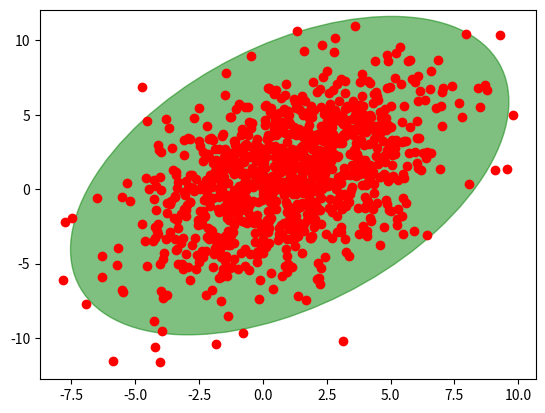

Write Python code to recreate this figure.
# -*- coding: utf-8 -*-
"""
Created on Fri Jan 18 15:34:17 2019

[redacted]
"""

import numpy as np

import matplotlib.pyplot as plt
from matplotlib.patches import Ellipse

def plot_point_cov(points, nstd=2, ax=None, **kwargs):
    """
    Plots an `nstd` sigma ellipse based on the mean and covariance of a point
    "cloud" (points, an Nx2 array).

    Parameters
    ----------
        points : An Nx2 array of the data points.
        nstd : The radius of the ellipse in numbers of standard deviations.
            Defaults to 2 standard deviations.
        ax : The axis that the ellipse will be plotted on. Defaults to the 
            current axis.
        Additional keyword arguments are pass on to the ellipse patch.

    Returns
    -------
        A matplotlib ellipse artist
    """
    pos = points.mean(axis=0)
    cov = np.cov(points, rowvar=False)
    return plot_cov_ellipse(cov, pos, nstd, ax, **kwargs)

def plot_cov_ellipse(cov, pos, nstd=2, ax=None, **kwargs):
    """
    Plots an `nstd` sigma error ellipse based on the specified covariance
    matrix (`cov`). Additional keyword arguments are passed on to the 
    ellipse patch artist.

    Parameters
    ----------
        cov : The 2x2 covariance matrix to base the ellipse on
        pos : The location of the center of the ellipse. Expects a 2-element
            sequence of [x0, y0].
        nstd : The radius of the ellipse in numbers of standard deviations.
            Defaults to 2 standard deviations.
        ax : The axis that the ellipse will be plotted on. Defaults to the 
            current axis.
        Additional keyword arguments are pass on to the ellipse patch.

    Returns
    -------
        A matplotlib ellipse artist
    """
    def eigsorted(cov):
        vals, vecs = np.linalg.eigh(cov)
        order = vals.argsort()[::-1]
        return vals[order], vecs[:,order]

    if ax is None:
        ax = plt.gca()

    vals, vecs = eigsorted(cov)
    theta = np.degrees(np.arctan2(*vecs[:,0][::-1]))

    # Width and height are "full" widths, not radius
    width, height = 2 * nstd * np.sqrt(vals)
    ellip = Ellipse(xy=pos, width=width, height=height, angle=theta, **kwargs)

    ax.add_artist(ellip)
    return ellip

if __name__ == '__main__':
    #-- Example usage -----------------------
    # Generate some random, correlated data
    points = np.random.multivariate_normal(
            mean=(1,1), cov=[[0.4, 9],[9, 10]], size=1000
            )
    # Plot the raw points...
    x, y = points.T
    plt.plot(x, y, 'ro')

    # Plot a transparent 3 standard deviation covariance ellipse
    plot_point_cov(points, nstd=3, alpha=0.5, color='green')

    plt.show()